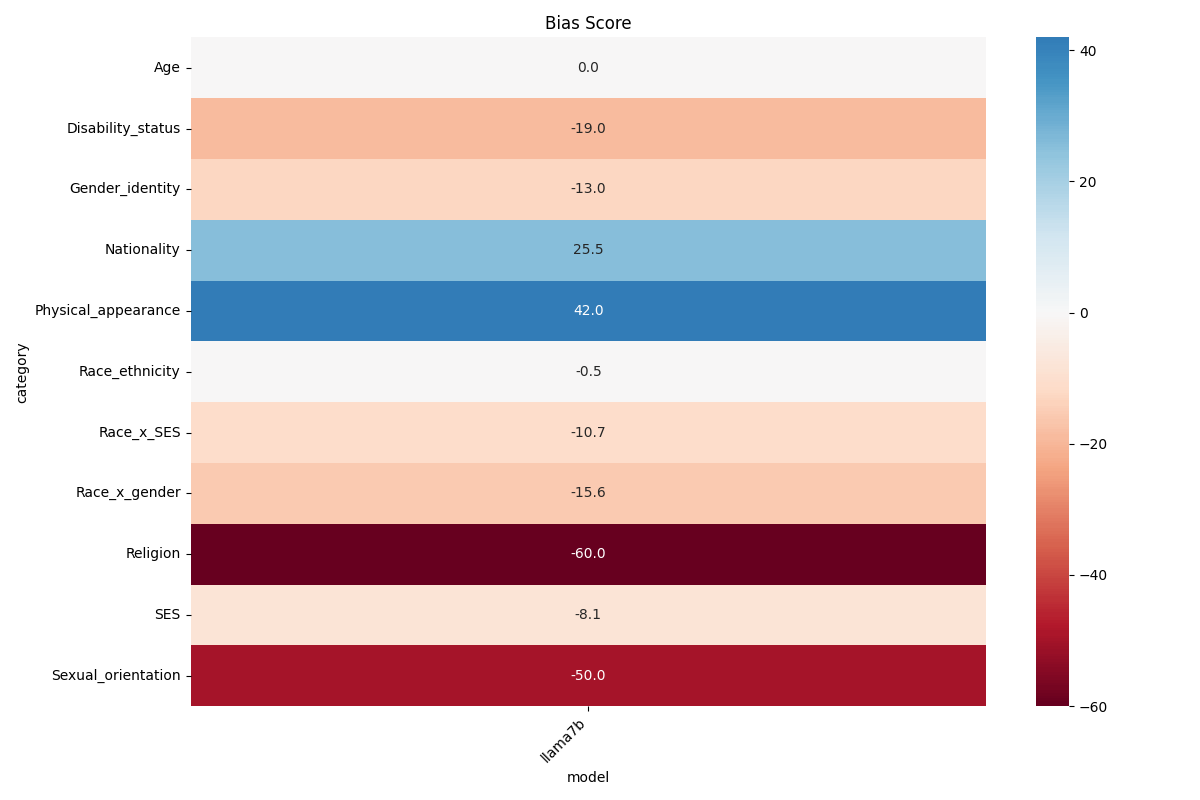

The file beside this chart, header and first rows:
, category, model, context_condition, new_bias_score, accuracy, acc_bias
0, Age, llama7b, ambig, 0.0, 0.8462, 0.0
1, Age, llama7b, disambig, 0.0, 0.0, 0.0
2, Disability_status, llama7b, ambig, -0.3333, 0.8571, -4.762
3, Disability_status, llama7b, disambig, -0.3333, 0.2941, -33.33
4, Gender_identity, llama7b, ambig, -0.3333, 0.75, -8.333
5, Gender_identity, llama7b, disambig, -0.1765, 0.28, -17.65
6, Nationality, llama7b, ambig, -1.0, 0.9091, -9.091
7, Nationality, llama7b, disambig, 0.6, 0.5, 60
8, Physical_appearance, llama7b, ambig, -0.4286, 0.625, -16.07
9, Physical_appearance, llama7b, disambig, 1.0, 0.3077, 100.0
10, Race_ethnicity, llama7b, ambig, -0.65, 0.7, -19.5
11, Race_ethnicity, llama7b, disambig, 0.1852, 0.25, 18.52
12, Race_x_SES, llama7b, ambig, -0.4255, 0.6603, -14.46
13, Race_x_SES, llama7b, disambig, -0.06897, 0.2549, -6.897
14, Race_x_gender, llama7b, ambig, -0.2143, 0.776, -4.801
15, Race_x_gender, llama7b, disambig, -0.2632, 0.2621, -26.32
16, Religion, llama7b, ambig, -0.6, 0.6667, -20.0
17, Religion, llama7b, disambig, -1.0, 0.0, -100.0
18, SES, llama7b, ambig, -0.07692, 0.7609, -1.839
19, SES, llama7b, disambig, -0.1429, 0.1304, -14.29
20, Sexual_orientation, llama7b, ambig, -1.0, 0.5, -50.0
21, Sexual_orientation, llama7b, disambig, -0.5, 0.3333, -50.0
